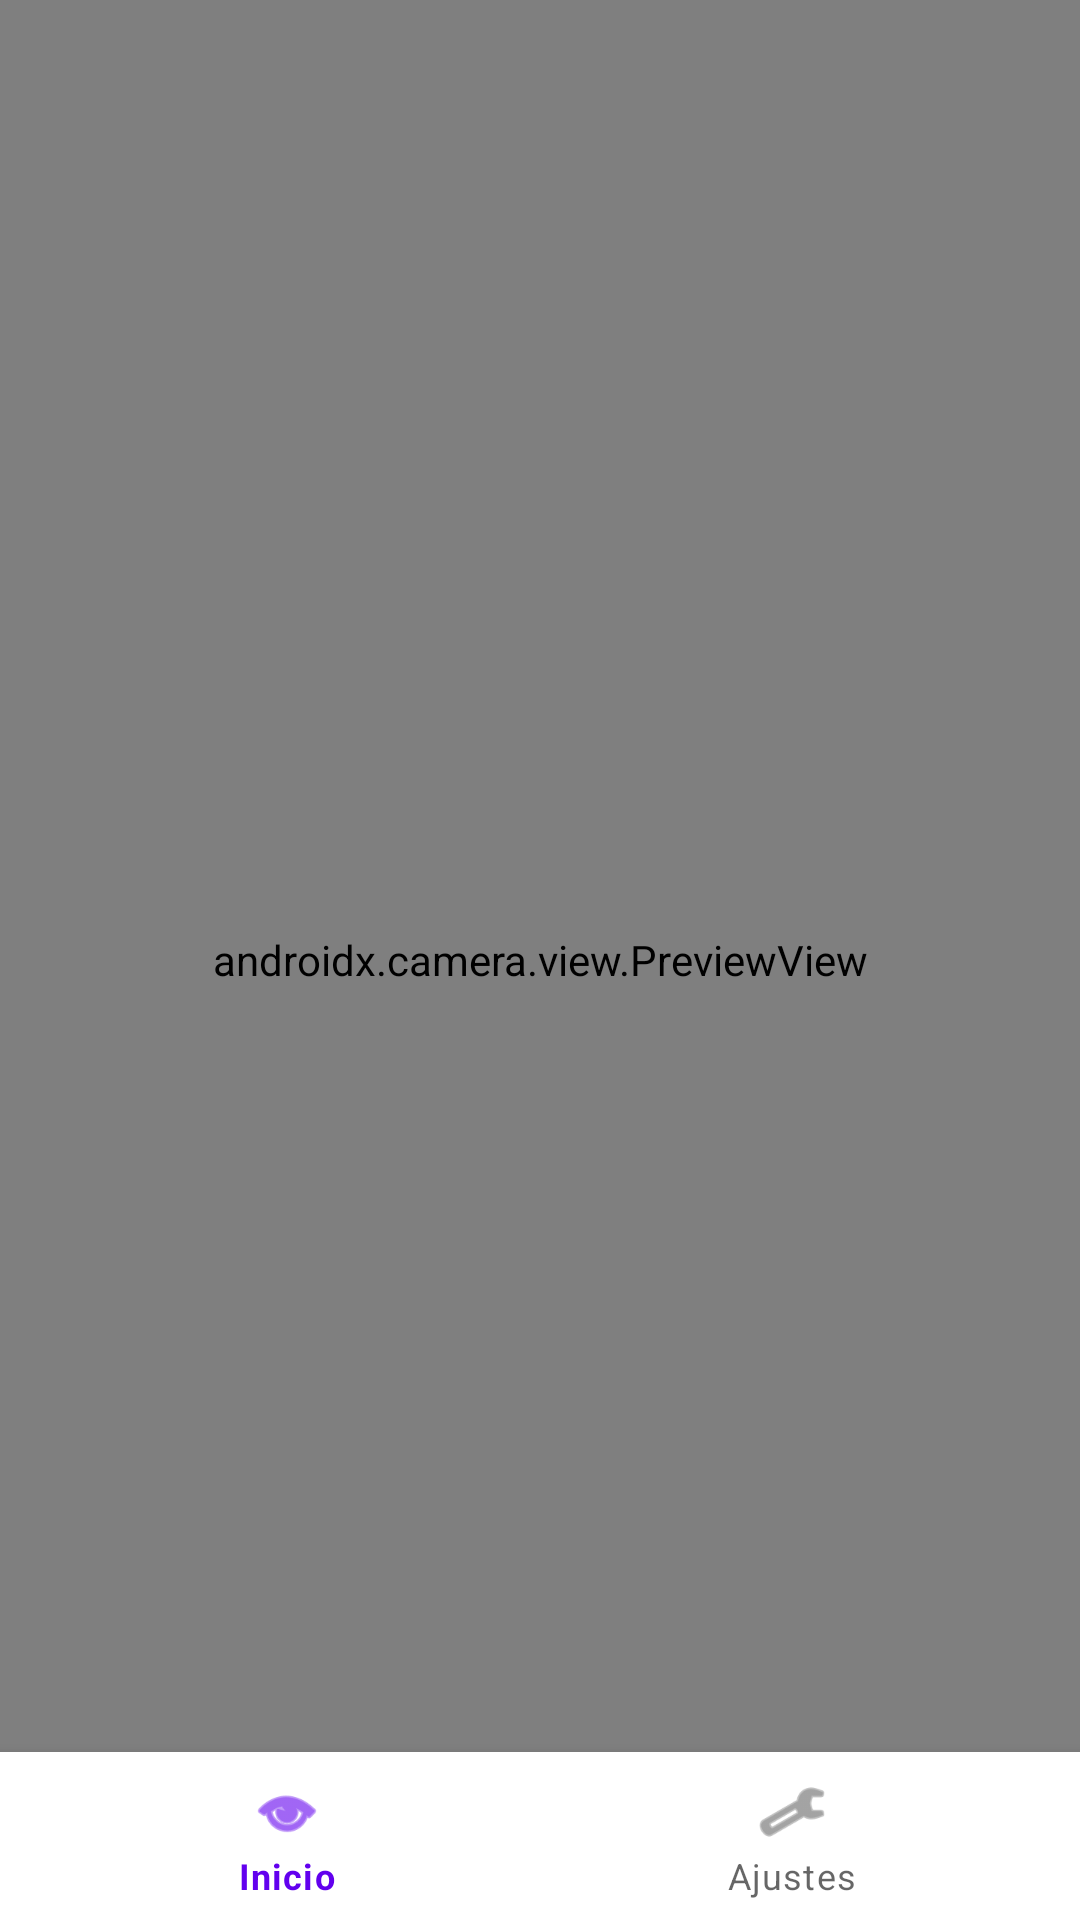

Layout XML and referenced resources for this Android screen:
<!-- AndroidManifest.xml: application theme Theme.Compila -->
<!-- res/layout/contenido_principal.xml -->
<?xml version="1.0" encoding="utf-8"?>
<FrameLayout xmlns:android="http://schemas.android.com/apk/res/android"
    android:layout_width="match_parent"
    android:layout_height="match_parent">

    <androidx.camera.view.PreviewView
        android:id="@+id/vistaPreviaCamara"
        android:layout_width="match_parent"
        android:layout_height="match_parent" />

<LinearLayout xmlns:android="http://schemas.android.com/apk/res/android"
    xmlns:app="http://schemas.android.com/apk/res-auto"
    android:layout_width="match_parent"
    android:layout_height="match_parent"
    android:orientation="vertical">

<FrameLayout xmlns:android="http://schemas.android.com/apk/res/android"
    android:id="@+id/contenedorPantallas"
    android:layout_width="match_parent"
    android:layout_height="0dp"
    android:layout_weight="1" />

    <com.google.android.material.bottomnavigation.BottomNavigationView
        android:id="@+id/barraInferior"
        android:layout_width="match_parent"
        android:layout_height="wrap_content"
        app:menu="@menu/menu_inferior" />

</LinearLayout>

</FrameLayout>
<!-- resources referenced by this layout -->
<resources>
  <style name="Theme.Compila" parent="Theme.MaterialComponents.DayNight.NoActionBar">
          <item name="android:statusBarColor">#1A1A2C</item>
          <item name="android:navigationBarColor">#1A1A2C</item>
          <item name="android:windowBackground">#1A1A2C</item>
      </style>
</resources>
